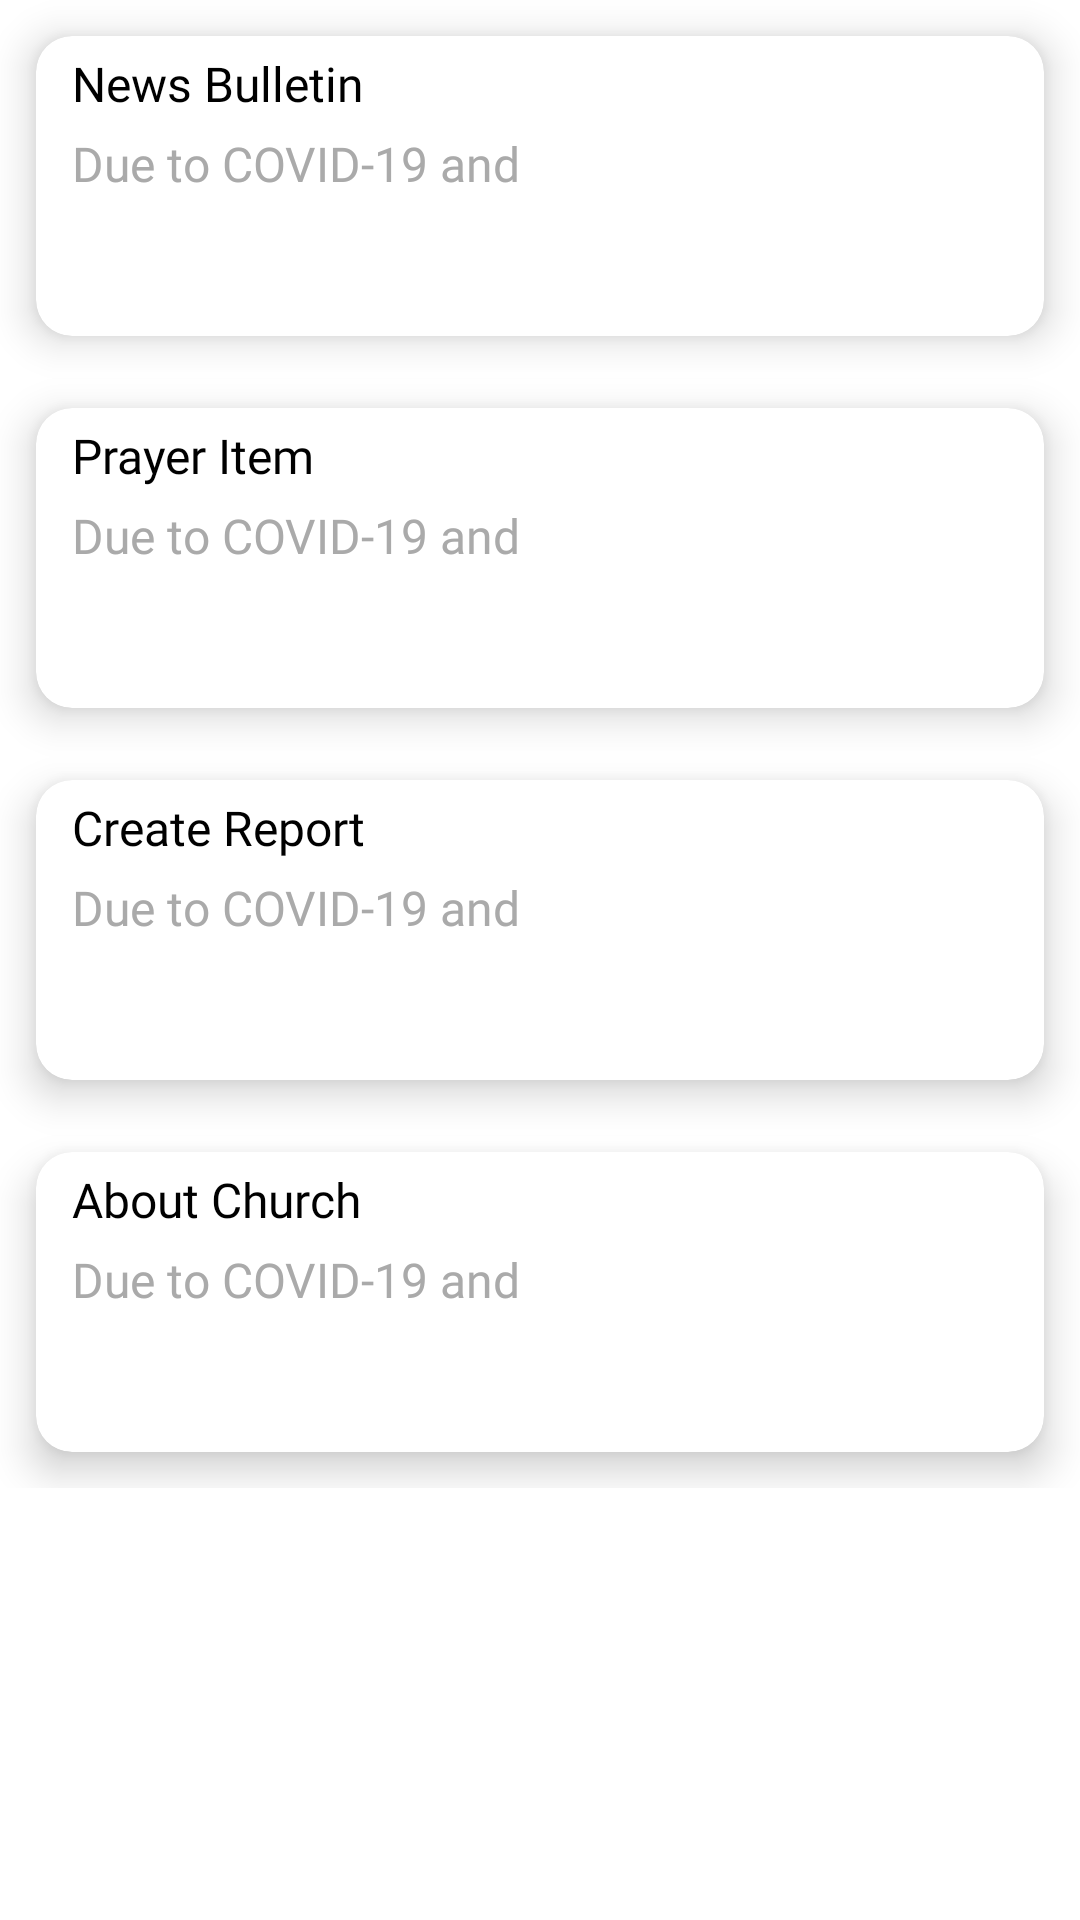

Write the Android layout XML for this screen, with the resource values it uses.
<!-- AndroidManifest.xml: application theme AppTheme -->
<!-- res/layout/discover_fragment.xml -->
<?xml version="1.0" encoding="utf-8"?>
<ScrollView android:layout_width="match_parent"
    android:layout_height="match_parent"
    xmlns:android="http://schemas.android.com/apk/res/android" >

<LinearLayout
    xmlns:android="http://schemas.android.com/apk/res/android"
    xmlns:tools="http://schemas.android.com/tools"
    android:layout_width="match_parent"
    android:layout_height="match_parent"
    android:orientation="vertical"
    tools:context=".fragments.DiscoverFragment">


    <com.google.android.material.card.MaterialCardView
        android:layout_width="match_parent"
        xmlns:app="http://schemas.android.com/apk/res-auto"
        app:cardCornerRadius="12dp"
        app:cardElevation="8dp"
        android:layout_margin="12dp"
        android:layout_height="wrap_content"
        xmlns:android="http://schemas.android.com/apk/res/android">



        <LinearLayout
            android:layout_width="match_parent"
            android:orientation="horizontal"
            android:layout_height="match_parent">


            <LinearLayout
                android:layout_width="match_parent"
                android:orientation="vertical"
                android:layout_weight="5"
                android:layout_height="match_parent">

                <TextView
                    android:layout_width="wrap_content"
                    android:layout_height="wrap_content"
                    android:layout_centerHorizontal="true"
                    android:layout_centerVertical="true"
                    android:layout_marginLeft="12dp"
                    android:maxLines="1"
                    android:ellipsize="end"
                    android:layout_marginTop="5dp"
                    android:layout_marginRight="12dp"
                    android:fontFamily="@font/andika"
                    android:text="News Bulletin"
                    android:textColor="@android:color/black" />

                <TextView
                    android:layout_width="wrap_content"
                    android:layout_height="wrap_content"
                    android:layout_centerHorizontal="true"
                    android:layout_centerVertical="true"
                    android:layout_marginLeft="12dp"
                    android:maxLines="1"
                    android:ellipsize="end"
                    android:layout_marginTop="5dp"
                    android:layout_marginRight="12dp"
                    android:fontFamily="@font/andika"
                    android:text="Due to COVID-19 and"
                    android:textColor="@android:color/darker_gray" />

            </LinearLayout>


            <ImageView
                android:layout_width="50dp"
                android:layout_height="100dp"
                android:textColor="@android:color/white"
                android:src="@drawable/arrow"
                android:layout_gravity="center"
                android:layout_marginRight="8dp"
                android:layout_marginLeft="12dp"
                app:cornerRadius="8dp" />

        </LinearLayout>


    </com.google.android.material.card.MaterialCardView>
    <com.google.android.material.card.MaterialCardView
        android:layout_width="match_parent"
        xmlns:app="http://schemas.android.com/apk/res-auto"
        app:cardCornerRadius="12dp"
        app:cardElevation="8dp"
        android:layout_margin="12dp"
        android:layout_height="wrap_content"
        xmlns:android="http://schemas.android.com/apk/res/android">



        <LinearLayout
            android:layout_width="match_parent"
            android:orientation="horizontal"
            android:layout_height="match_parent">


            <LinearLayout
                android:layout_width="match_parent"
                android:orientation="vertical"
                android:layout_weight="5"
                android:layout_height="match_parent">

                <TextView
                    android:layout_width="wrap_content"
                    android:layout_height="wrap_content"
                    android:layout_centerHorizontal="true"
                    android:layout_centerVertical="true"
                    android:layout_marginLeft="12dp"
                    android:maxLines="1"
                    android:ellipsize="end"
                    android:layout_marginTop="5dp"
                    android:layout_marginRight="12dp"
                    android:fontFamily="@font/andika"
                    android:text="Prayer Item"
                    android:textColor="@android:color/black" />

                <TextView
                    android:layout_width="wrap_content"
                    android:layout_height="wrap_content"
                    android:layout_centerHorizontal="true"
                    android:layout_centerVertical="true"
                    android:layout_marginLeft="12dp"
                    android:maxLines="1"
                    android:ellipsize="end"
                    android:layout_marginTop="5dp"
                    android:layout_marginRight="12dp"
                    android:fontFamily="@font/andika"
                    android:text="Due to COVID-19 and"
                    android:textColor="@android:color/darker_gray" />

            </LinearLayout>


            <ImageView
                android:layout_width="50dp"
                android:layout_height="100dp"
                android:textColor="@android:color/white"
                android:src="@drawable/arrow"
                android:layout_gravity="center"
                android:layout_marginRight="8dp"
                android:layout_marginLeft="12dp"
                app:cornerRadius="8dp" />

        </LinearLayout>


    </com.google.android.material.card.MaterialCardView>
    <com.google.android.material.card.MaterialCardView
        android:layout_width="match_parent"
        xmlns:app="http://schemas.android.com/apk/res-auto"
        app:cardCornerRadius="12dp"
        app:cardElevation="8dp"
        android:layout_margin="12dp"
        android:layout_height="wrap_content"
        xmlns:android="http://schemas.android.com/apk/res/android">



        <LinearLayout
            android:layout_width="match_parent"
            android:orientation="horizontal"
            android:layout_height="match_parent">


            <LinearLayout
                android:layout_width="match_parent"
                android:orientation="vertical"
                android:layout_weight="5"
                android:layout_height="match_parent">

                <TextView
                    android:layout_width="wrap_content"
                    android:layout_height="wrap_content"
                    android:layout_centerHorizontal="true"
                    android:layout_centerVertical="true"
                    android:layout_marginLeft="12dp"
                    android:maxLines="1"
                    android:ellipsize="end"
                    android:layout_marginTop="5dp"
                    android:layout_marginRight="12dp"
                    android:fontFamily="@font/andika"
                    android:text="Create Report"
                    android:textColor="@android:color/black" />

                <TextView
                    android:layout_width="wrap_content"
                    android:layout_height="wrap_content"
                    android:layout_centerHorizontal="true"
                    android:layout_centerVertical="true"
                    android:layout_marginLeft="12dp"
                    android:maxLines="1"
                    android:ellipsize="end"
                    android:layout_marginTop="5dp"
                    android:layout_marginRight="12dp"
                    android:fontFamily="@font/andika"
                    android:text="Due to COVID-19 and"
                    android:textColor="@android:color/darker_gray" />

            </LinearLayout>


            <ImageView
                android:layout_width="50dp"
                android:layout_height="100dp"
                android:textColor="@android:color/white"
                android:src="@drawable/arrow"
                android:layout_gravity="center"
                android:layout_marginRight="8dp"
                android:layout_marginLeft="12dp"
                app:cornerRadius="8dp" />

        </LinearLayout>


    </com.google.android.material.card.MaterialCardView>
    <com.google.android.material.card.MaterialCardView
        android:layout_width="match_parent"
        xmlns:app="http://schemas.android.com/apk/res-auto"
        app:cardCornerRadius="12dp"
        app:cardElevation="8dp"
        android:layout_margin="12dp"
        android:layout_height="wrap_content"
        xmlns:android="http://schemas.android.com/apk/res/android">



        <LinearLayout
            android:layout_width="match_parent"
            android:orientation="horizontal"
            android:layout_height="match_parent">


            <LinearLayout
                android:layout_width="match_parent"
                android:orientation="vertical"
                android:layout_weight="5"
                android:layout_height="match_parent">

                <TextView
                    android:layout_width="wrap_content"
                    android:layout_height="wrap_content"
                    android:layout_centerHorizontal="true"
                    android:layout_centerVertical="true"
                    android:layout_marginLeft="12dp"
                    android:maxLines="1"
                    android:ellipsize="end"
                    android:layout_marginTop="5dp"
                    android:layout_marginRight="12dp"
                    android:fontFamily="@font/andika"
                    android:text="About Church"
                    android:textColor="@android:color/black" />

                <TextView
                    android:layout_width="wrap_content"
                    android:layout_height="wrap_content"
                    android:layout_centerHorizontal="true"
                    android:layout_centerVertical="true"
                    android:layout_marginLeft="12dp"
                    android:maxLines="1"
                    android:ellipsize="end"
                    android:layout_marginTop="5dp"
                    android:layout_marginRight="12dp"
                    android:fontFamily="@font/andika"
                    android:text="Due to COVID-19 and"
                    android:textColor="@android:color/darker_gray" />

            </LinearLayout>


            <ImageView
                android:layout_width="50dp"
                android:layout_height="100dp"
                android:textColor="@android:color/white"
                android:src="@drawable/arrow"
                android:layout_gravity="center"
                android:layout_marginRight="8dp"
                android:layout_marginLeft="12dp"
                app:cornerRadius="8dp" />

        </LinearLayout>


    </com.google.android.material.card.MaterialCardView>





</LinearLayout>

</ScrollView>
<!-- resources referenced by this layout -->
<resources>
  <style name="AppTheme" parent="Theme.MaterialComponents.Light.NoActionBar">
          
          <item name="colorPrimary">@color/colorPrimary</item>
          <item name="colorPrimaryDark">@android:color/black</item>
          <item name="colorAccent">@color/colorAccent</item>
          <item name="android:textSize">16sp</item>
          <item name="fontFamily">@font/andika</item>
      </style>
  <color name="colorPrimary">#ff5722</color>
  <color name="colorAccent">#ff5722</color>
</resources>
